Run: headless pygame with SDL's dummy video driver; simulated clock (each Clock.tick advances the game by its frame time, no real sleeping); random seed 0; keys injected as events and as key.get_pressed() state; no mouse input.
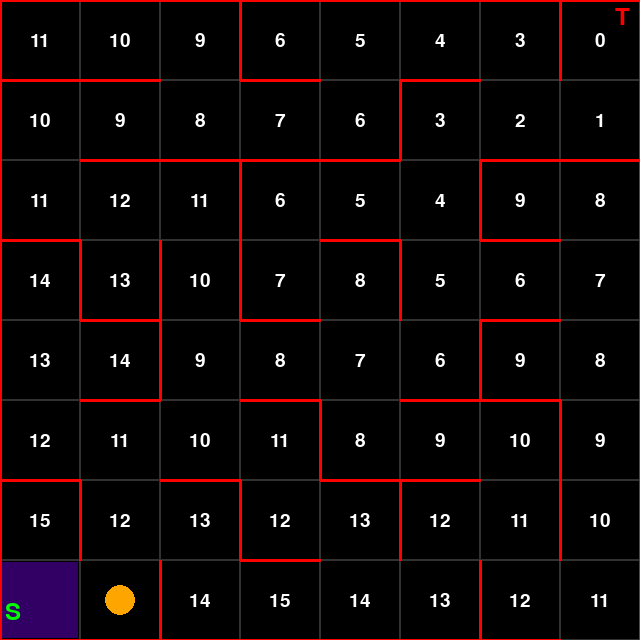
Frame 1 of 4 · flips 1–60 · no input
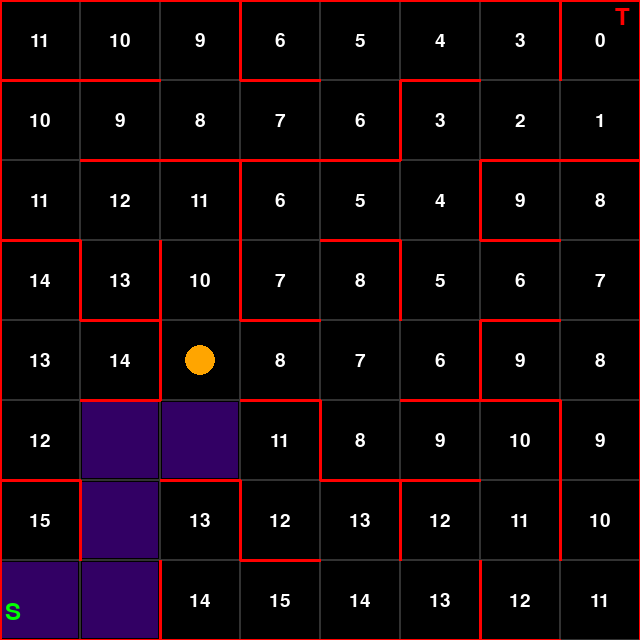
Frame 2 of 4 · flips 61–180 · tapped SPACE, RETURN · held RIGHT (→), D
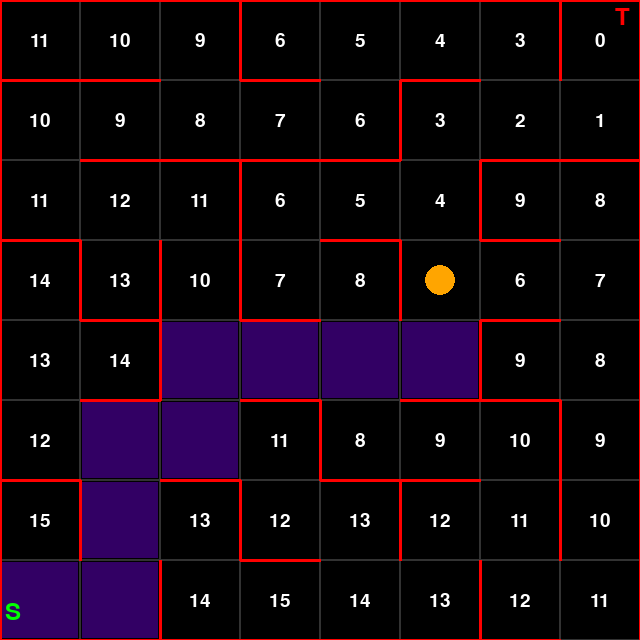
Frame 3 of 4 · flips 181–300 · held DOWN (↓), S
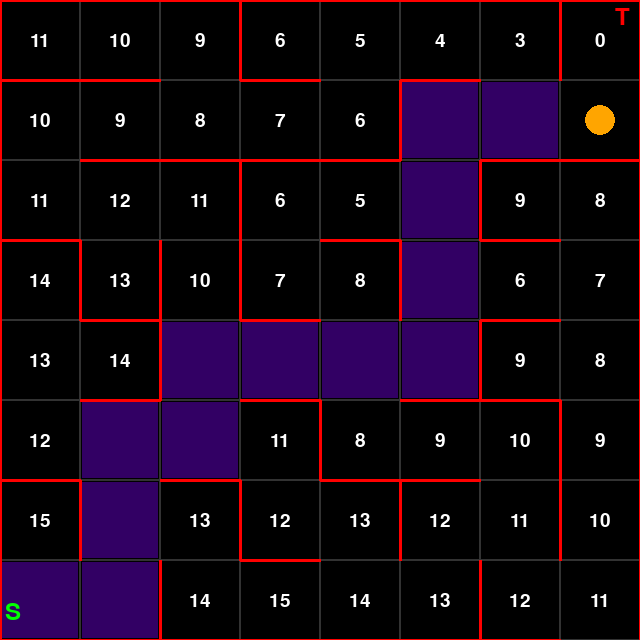
Frame 4 of 4 · flips 301–420 · held LEFT (←), A, UP (↑), W

The pygame program that drew these frames:

import pygame
from collections import deque

# Window and grid and color
WINDOW_HEIGHT = 640
WINDOW_WIDTH = 640
GRID_SIZE = 8
cell_size = 80
RED = (255, 0, 0)
WHITE = (255, 255, 255)
BLACK = (0, 0, 0)

# Horizontal walls between the rows
h_walls = [
    [1, 1, 1, 1, 1, 1, 1, 1],
    [1, 1, 0, 1, 0, 1, 0, 0],
    [0, 1, 1, 1, 1, 0, 1, 1],
    [1, 0, 0, 0, 1, 0, 1, 0],
    [0, 1, 0, 1, 0, 0, 1, 0],
    [0, 1, 0, 1, 0, 1, 1, 0],
    [1, 0, 1, 0, 1, 1, 0, 0],
    [0, 0, 0, 1, 0, 0, 0, 0],
    [1, 1, 1, 1, 1, 1, 1, 0],
]

# Vertical walls between the columns
v_walls = [
    [1, 0, 0, 1, 0, 0, 0, 1, 1],
    [1, 0, 0, 0, 0, 1, 0, 0, 1],
    [1, 0, 0, 1, 0, 0, 1, 0, 1],
    [1, 1, 1, 1, 0, 1, 0, 0, 1],
    [1, 0, 1, 0, 0, 0, 1, 0, 1],
    [1, 0, 0, 0, 1, 0, 0, 1, 1],
    [1, 1, 0, 1, 0, 1, 0, 1, 1],
    [1, 0, 1, 0, 0, 0, 1, 0, 1],
]

target_row = 0
target_col = 7

# Flood fill algorithm
def floodfill(target_row, target_col):
    flood = [[float('inf') for _ in range(GRID_SIZE)] for _ in range(GRID_SIZE)]
    flood[target_row][target_col] = 0
    dq = deque()
    dq.append((target_row, target_col))

    while dq:
        r, c = dq.popleft()
        curr_dist = flood[r][c]

        if h_walls[r][c] == 0 and r > 0 and flood[r-1][c] > curr_dist + 1:
            flood[r-1][c] = curr_dist + 1
            dq.append((r-1, c))
        if h_walls[r+1][c] == 0 and r < GRID_SIZE-1 and flood[r+1][c] > curr_dist + 1:
            flood[r+1][c] = curr_dist + 1
            dq.append((r+1, c))
        if v_walls[r][c] == 0 and c > 0 and flood[r][c-1] > curr_dist + 1:
            flood[r][c-1] = curr_dist + 1
            dq.append((r, c-1))
        if v_walls[r][c+1] == 0 and c < GRID_SIZE-1 and flood[r][c+1] > curr_dist + 1:
            flood[r][c+1] = curr_dist + 1
            dq.append((r, c+1))

    return flood

# Move mouse to lowest flood value neighbor
def get_next_cell(r, c, flood):
    best = float('inf')
    next_r, next_c = r, c

    if h_walls[r][c] == 0 and r > 0 and flood[r-1][c] < best:
        best = flood[r-1][c]
        next_r, next_c = r-1, c
    if h_walls[r+1][c] == 0 and r < GRID_SIZE-1 and flood[r+1][c] < best:
        best = flood[r+1][c]
        next_r, next_c = r+1, c
    if v_walls[r][c] == 0 and c > 0 and flood[r][c-1] < best:
        best = flood[r][c-1]
        next_r, next_c = r, c-1
    if v_walls[r][c+1] == 0 and c < GRID_SIZE-1 and flood[r][c+1] < best:
        best = flood[r][c+1]
        next_r, next_c = r, c+1

    return next_r, next_c

# Draw distances as numbers on black cells
def drawDistances(flood):
    font = pygame.font.Font(None, 28)
    for r in range(GRID_SIZE):
        for c in range(GRID_SIZE):
            pygame.draw.rect(screen, BLACK,
                             (c * cell_size + 2, r * cell_size + 2,
                              cell_size - 4, cell_size - 4))
            dist = flood[r][c]
            display_val = str(int(dist)) if dist != float('inf') else "?"
            text_surf = font.render(display_val, True, WHITE)
            text_rect = text_surf.get_rect(center=(c * cell_size + cell_size // 2,
                                                    r * cell_size + cell_size // 2))
            screen.blit(text_surf, text_rect)

# Draw trail of visited cells
def drawTrail(trail):
    for r, c in trail:
        pygame.draw.rect(screen, (50, 0, 100),
                         (c * cell_size + 2, r * cell_size + 2,
                          cell_size - 4, cell_size - 4))

# Draw the mouse as an orange circle
def drawMouse(r, c):
    cx = c * cell_size + cell_size // 2
    cy = r * cell_size + cell_size // 2
    pygame.draw.circle(screen, (255, 165, 0), (cx, cy), 15)

# Draw the grid and walls
def drawGrid():
    for x in range(0, WINDOW_WIDTH, cell_size):
        for y in range(0, WINDOW_HEIGHT, cell_size):
            rect = pygame.Rect(x, y, cell_size, cell_size)
            pygame.draw.rect(screen, (50, 50, 50), rect, 1)

    for row in range(len(h_walls)):
        for col in range(len(h_walls[0])):
            if h_walls[row][col] == 1:
                pygame.draw.line(screen, RED,
                                 (col * cell_size, row * cell_size),
                                 ((col + 1) * cell_size, row * cell_size), 3)

    for row in range(len(v_walls)):
        for col in range(len(v_walls[0])):
            if v_walls[row][col] == 1:
                pygame.draw.line(screen, RED,
                                 (col * cell_size, row * cell_size),
                                 (col * cell_size, (row + 1) * cell_size), 3)

# Draw S and T labels
def drawLabels():
    font = pygame.font.Font(None, 36)
    GREEN = (0, 255, 0)
    screen.blit(font.render('S', True, GREEN), (5, WINDOW_HEIGHT - 40))
    screen.blit(font.render('T', True, RED), (WINDOW_WIDTH - 25, 5))

# Run the simulation
def main():
    global screen, CLOCK
    pygame.init()
    pygame.font.init()
    screen = pygame.display.set_mode((WINDOW_WIDTH, WINDOW_HEIGHT))
    pygame.display.set_caption("Micromouse Maze Simulator")
    CLOCK = pygame.time.Clock()

    flood = floodfill(target_row, target_col)
    mouse_r, mouse_c = 7, 0
    move_timer = 0
    trail = []

    running = True
    while running:
        screen.fill(BLACK)
        drawDistances(flood)
        drawTrail(trail)
        drawGrid()
        drawMouse(mouse_r, mouse_c)
        drawLabels()

        move_timer += 1
        if move_timer >= 30 and (mouse_r, mouse_c) != (target_row, target_col):
            trail.append((mouse_r, mouse_c))
            mouse_r, mouse_c = get_next_cell(mouse_r, mouse_c, flood)
            move_timer = 0

        for event in pygame.event.get():
            if event.type == pygame.QUIT:
                running = False

        pygame.display.flip()
        CLOCK.tick(60)

    pygame.quit()

if __name__ == "__main__":
    main()
